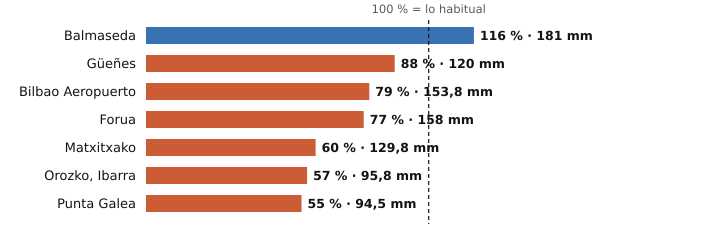

The table this chart was drawn from, first rows:
estacion, provincia, indicativo, mm_otono, referencia_mm, pct, periodo_referencia, hasta, hora
Balmaseda, Bizkaia, 1078C, 181.0, 156.5, 116, 2009-2025, 2026-11-03, 2
Güeñes, Bizkaia, 1078I, 120.0, 136.7, 88, 1997-2025, 2026-11-03, 2
Bilbao Aeropuerto, Bizkaia, 1082, 153.8, 195.4, 79, 1991-2020, 2026-11-03, 2
Forua, Bizkaia, 1056K, 158.0, 206.3, 77, 2009-2025, 2026-11-03, 2
Matxitxako, Bizkaia, 1057B, 129.8, 214.7, 60, 1991-2020, 2026-11-03, 2
Orozko, Ibarra, Bizkaia, 1064L, 95.8, 169.3, 57, 2010-2025, 2026-11-03, 2
Punta Galea, Bizkaia, 1059X, 94.5, 171.5, 55, 2005-2025, 2026-11-03, 2
